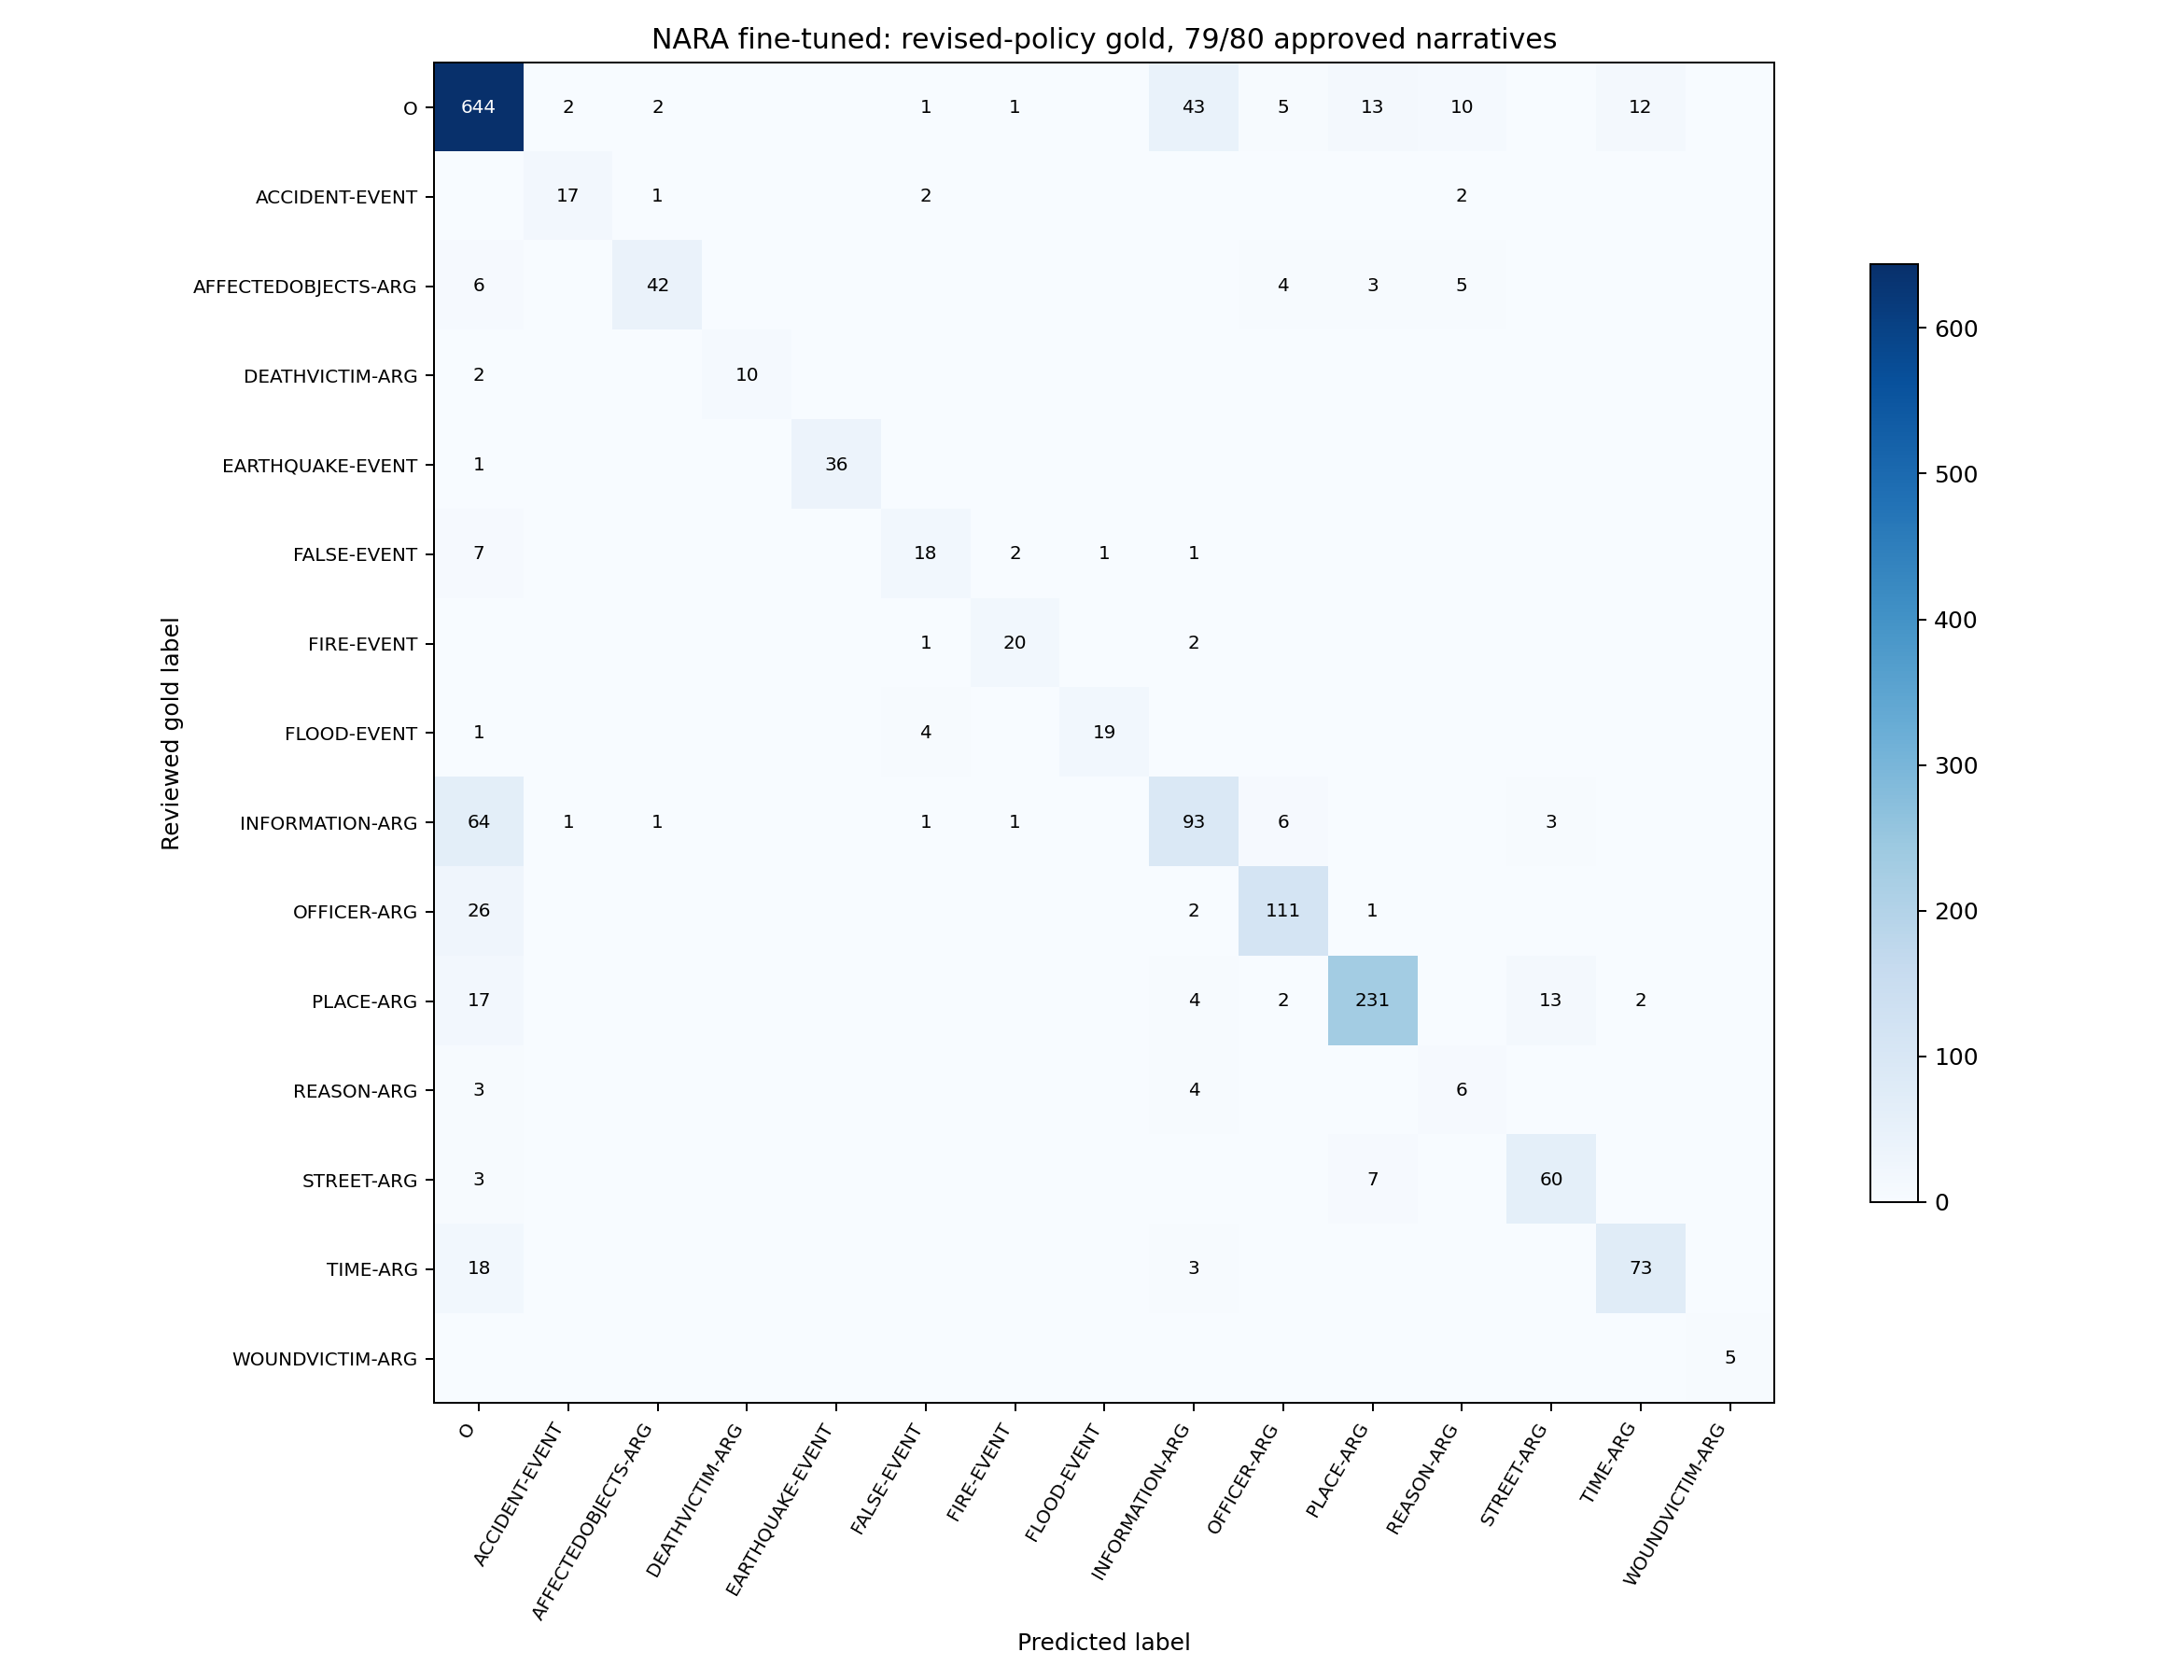

Data behind this chart, as committed beside it:
gold / prediction, O, ACCIDENT-EVENT, AFFECTEDOBJECTS-ARG, DEATHVICTIM-ARG, EARTHQUAKE-EVENT, FALSE-EVENT, FIRE-EVENT, FLOOD-EVENT, INFORMATION-ARG, OFFICER-ARG, PLACE-ARG, REASON-ARG, STREET-ARG, TIME-ARG, WOUNDVICTIM-ARG
O, 644, 2, 2, 0, 0, 1, 1, 0, 43, 5, 13, 10, 0, 12, 0
ACCIDENT-EVENT, 0, 17, 1, 0, 0, 2, 0, 0, 0, 0, 0, 2, 0, 0, 0
AFFECTEDOBJECTS-ARG, 6, 0, 42, 0, 0, 0, 0, 0, 0, 4, 3, 5, 0, 0, 0
DEATHVICTIM-ARG, 2, 0, 0, 10, 0, 0, 0, 0, 0, 0, 0, 0, 0, 0, 0
EARTHQUAKE-EVENT, 1, 0, 0, 0, 36, 0, 0, 0, 0, 0, 0, 0, 0, 0, 0
FALSE-EVENT, 7, 0, 0, 0, 0, 18, 2, 1, 1, 0, 0, 0, 0, 0, 0
FIRE-EVENT, 0, 0, 0, 0, 0, 1, 20, 0, 2, 0, 0, 0, 0, 0, 0
FLOOD-EVENT, 1, 0, 0, 0, 0, 4, 0, 19, 0, 0, 0, 0, 0, 0, 0
INFORMATION-ARG, 64, 1, 1, 0, 0, 1, 1, 0, 93, 6, 0, 0, 3, 0, 0
OFFICER-ARG, 26, 0, 0, 0, 0, 0, 0, 0, 2, 111, 1, 0, 0, 0, 0
PLACE-ARG, 17, 0, 0, 0, 0, 0, 0, 0, 4, 2, 231, 0, 13, 2, 0
REASON-ARG, 3, 0, 0, 0, 0, 0, 0, 0, 4, 0, 0, 6, 0, 0, 0
STREET-ARG, 3, 0, 0, 0, 0, 0, 0, 0, 0, 0, 7, 0, 60, 0, 0
TIME-ARG, 18, 0, 0, 0, 0, 0, 0, 0, 3, 0, 0, 0, 0, 73, 0
WOUNDVICTIM-ARG, 0, 0, 0, 0, 0, 0, 0, 0, 0, 0, 0, 0, 0, 0, 5
